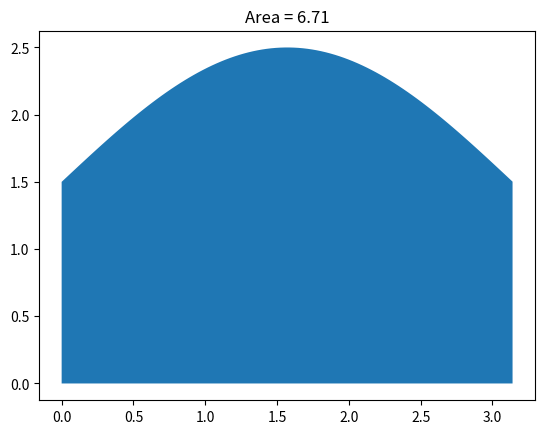

Source code (Python):
import numpy as np
import matplotlib.pyplot as plt

x = np.linspace(0, 3.14, 100)
y = np.sin(x) + 1.5

area = np.trapezoid(y, x)

plt.fill_between(x, y)
plt.title(f'Area = {area:.2f}')
plt.show()